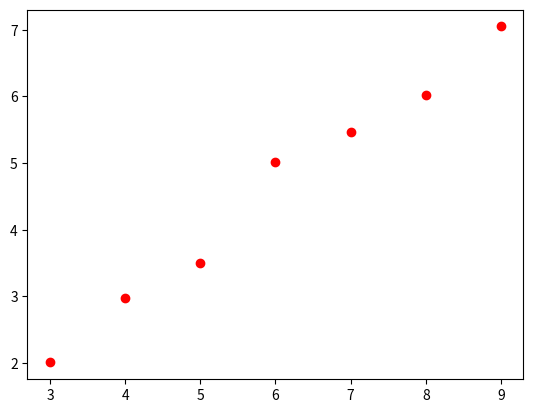
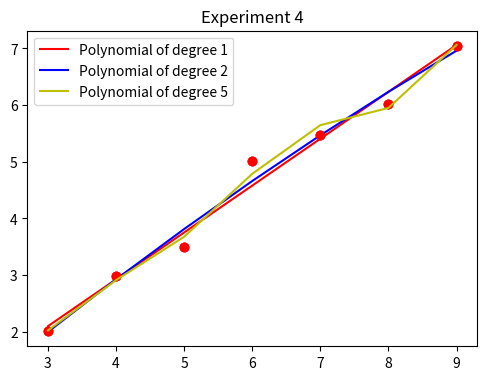

Write the Python code that produced these figures, in order.
# -*- coding: UTF-8 -*-
import numpy as np
import matplotlib.pyplot as plt

if __name__ == "__main__":
    # 原数据分布图
    x_list = [3, 4, 5, 6, 7, 8, 9]
    x = np.array(x_list)  # 自变量
    y_list = [2.01, 2.98, 3.50, 5.02, 5.47, 6.02, 7.05]
    y = np.array(y_list)  # 因变量
    plt.plot(x, y, "ro")
    plt.show()
    # 最小二乘法拟合
    N_list = [1, 2, 5]  # 拟合的多项式的次数列表
    x_list = []
    plt.figure(figsize=(5.8 ,4.1))  # 英寸，8.27 11.69是A4纸张的大小
    for N in N_list:
        parameter = np.polyfit(x, y, N)  # 第三个参数代表着拟合成几次多项式
        if N == 1:
            y2 = parameter[0] * x + parameter[1]
        elif N == 2:
            y2 = parameter[0] * x ** 2 + parameter[1] * x ** 1 + parameter[2]
        elif N == 3:
            y2 = parameter[0] * x ** 3 + parameter[1] * x ** 2 + parameter[2] * x + parameter[3]
        elif N == 5:
            y2 = parameter[0] * x ** 5 + parameter[1] * x ** 4 + parameter[2] * x ** 3 + parameter[3] * x ** 2 + \
                 parameter[4] * x + parameter[5]
        else:
            print("don't support N value:", N)
            exit(0)
        # 输出函数表达式
        func_string = "y="
        for i in range(N + 1):
            func_string = func_string + str(parameter[i]) + "*x^" + str(N - i)
        print(f"For N = {N} , line funtion is :", func_string)
        # 画出拟合图像
        plt.plot(x, y, "ro")
        if N == 1:
            current_color = 'r'
        elif N == 2:
            current_color = 'b'
        elif N == 3:
            current_color = 'g'
        elif N == 5:
            current_color = 'y'
        plt.plot(x, y2, label=f'Polynomial of degree {N}', color=current_color)
    plt.title("Experiment 4")
    plt.legend()  # 为了显示label/图例，图例的位置由loc参数影响
    plt.savefig("./exp4.jpg", dpi=1600)  # 需要在show()之前调用保存图像
    plt.show()
# output:
# For N = 1 , line funtion is : y=0.8275000000000001*x^1-0.3864285714285702*x^0
# For N = 2 , line funtion is : y=-0.020119047619047686*x^21.0689285714285721*x^1-1.0302380952381005*x^0
# For N = 5 , line funtion is : y=0.011374999999995802*x^5-0.3288636363635029*x^43.6658522727256497*x^3-19.6594696969602*x^251.53527272724594*x^1-50.75309523806603*x^0
